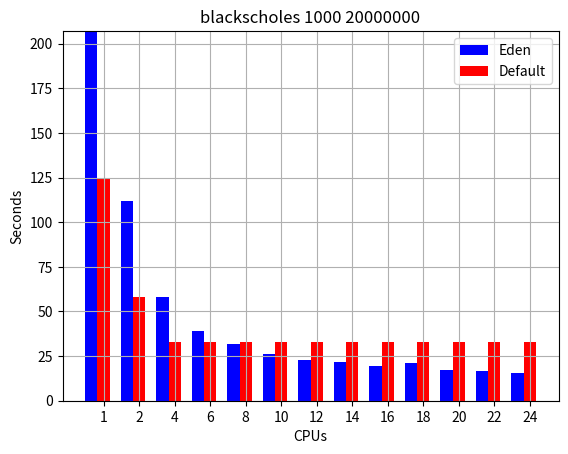
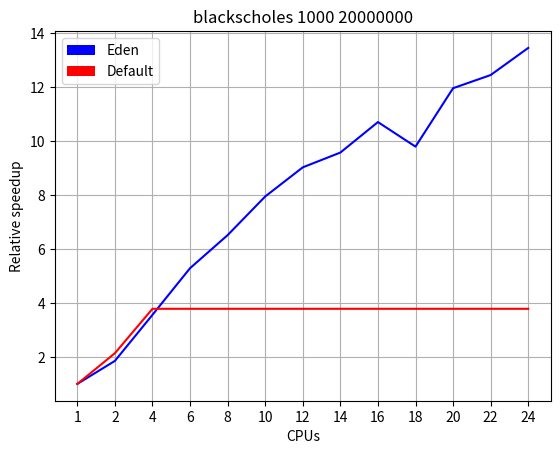
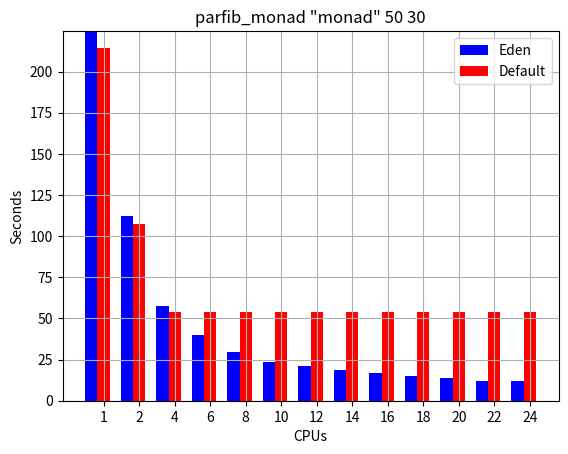
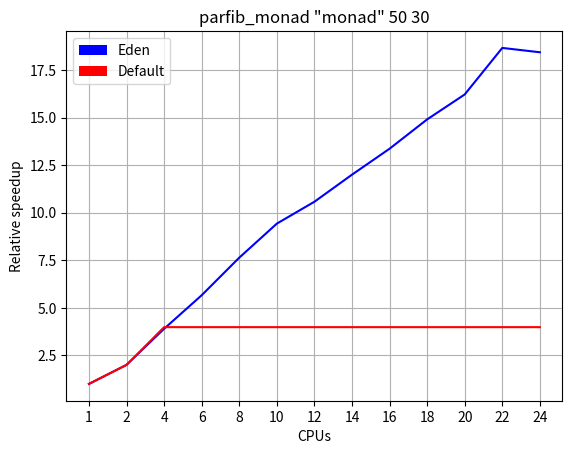

The matplotlib source for these figures, in order:
#!/usr/bin/env python
# a bar plot with errorbars
import numpy as np
import matplotlib.pyplot as plt

tests={'blackscholes 1000 20000000' :
           ([3*60+26.987, 1*60+51.707, 58.174, 39.158, 31.797, 26.068, 22.948, 21.636, 19.352, 21.150, 17.321, 16.642, 15.399],
            [2*60+4.681, 58.323, 32.971]),
       'parfib_monad "monad" 50 30' :
           ([3*60+44.591, 1*60+52.125, 57.597, 39.657, 29.401, 23.819, 21.227, 18.711, 16.800, 15.063, 13.845, 12.030, 12.179],
            [3*60+34.164, 1*60+47.196, 53.736])
       }

def calc_speedup(xs):
    base=xs[0]
    res=[]
    for x in xs:
        res.append(base/x)
    return res

CPUs=('1', '2', '4', '6', '8', '10', '12', '14', '16', '18', '20', '22', '24')
for desc,timings in tests.items():
    timingseden=timings[0]
    timingsstd=timings[1]
    N=len(timingseden)
    timingsstd += (N-len(timingsstd))*[timingsstd[-1]]
    ymax=max(max(timingseden),max(timingsstd))

    ind = np.arange(N)  # the x locations for the groups
    width = 0.35        # the width of the bars

    fig = plt.figure()
    ax = fig.add_subplot(111)

    improvementseden = calc_speedup(timingseden)
    improvementsstd = calc_speedup(timingsstd)

    # add some
    ax.set_title(desc)
    ax.set_ylabel('Seconds')
    ax.set_xlabel('CPUs')
    ax.set_xticks(ind+width)
    ax.set_xticklabels( CPUs )
    ax.set_ylim((0,ymax))
    ax.grid(True,which="both",ls="-")
    rects1=ax.bar(ind, timingseden, width, color='b')
    rects2=ax.bar(ind+width, timingsstd, width, color='r')

    ax.legend( (rects1[0], rects2[0]), ('Eden', 'Default') )
    fig.savefig(desc.split(' ')[0]+"-runtimes.png")

    fig2 = plt.figure()
    ax = fig2.add_subplot(111)
    ax.set_title(desc)
    ax.set_ylabel('Relative speedup')
    ax.set_xlabel('CPUs')
    ax.set_xticks(ind)
    ax.set_xticklabels( CPUs )
    ax.plot(improvementseden, color='b')
    ax.plot(improvementsstd, color='r')
    ax.grid(True,which="both",ls="-")
    ax.legend((rects1[0], rects2[0]), ('Eden', 'Default'),loc=2)
    fig2.savefig(desc.split(' ')[0]+"-speedup.png")
